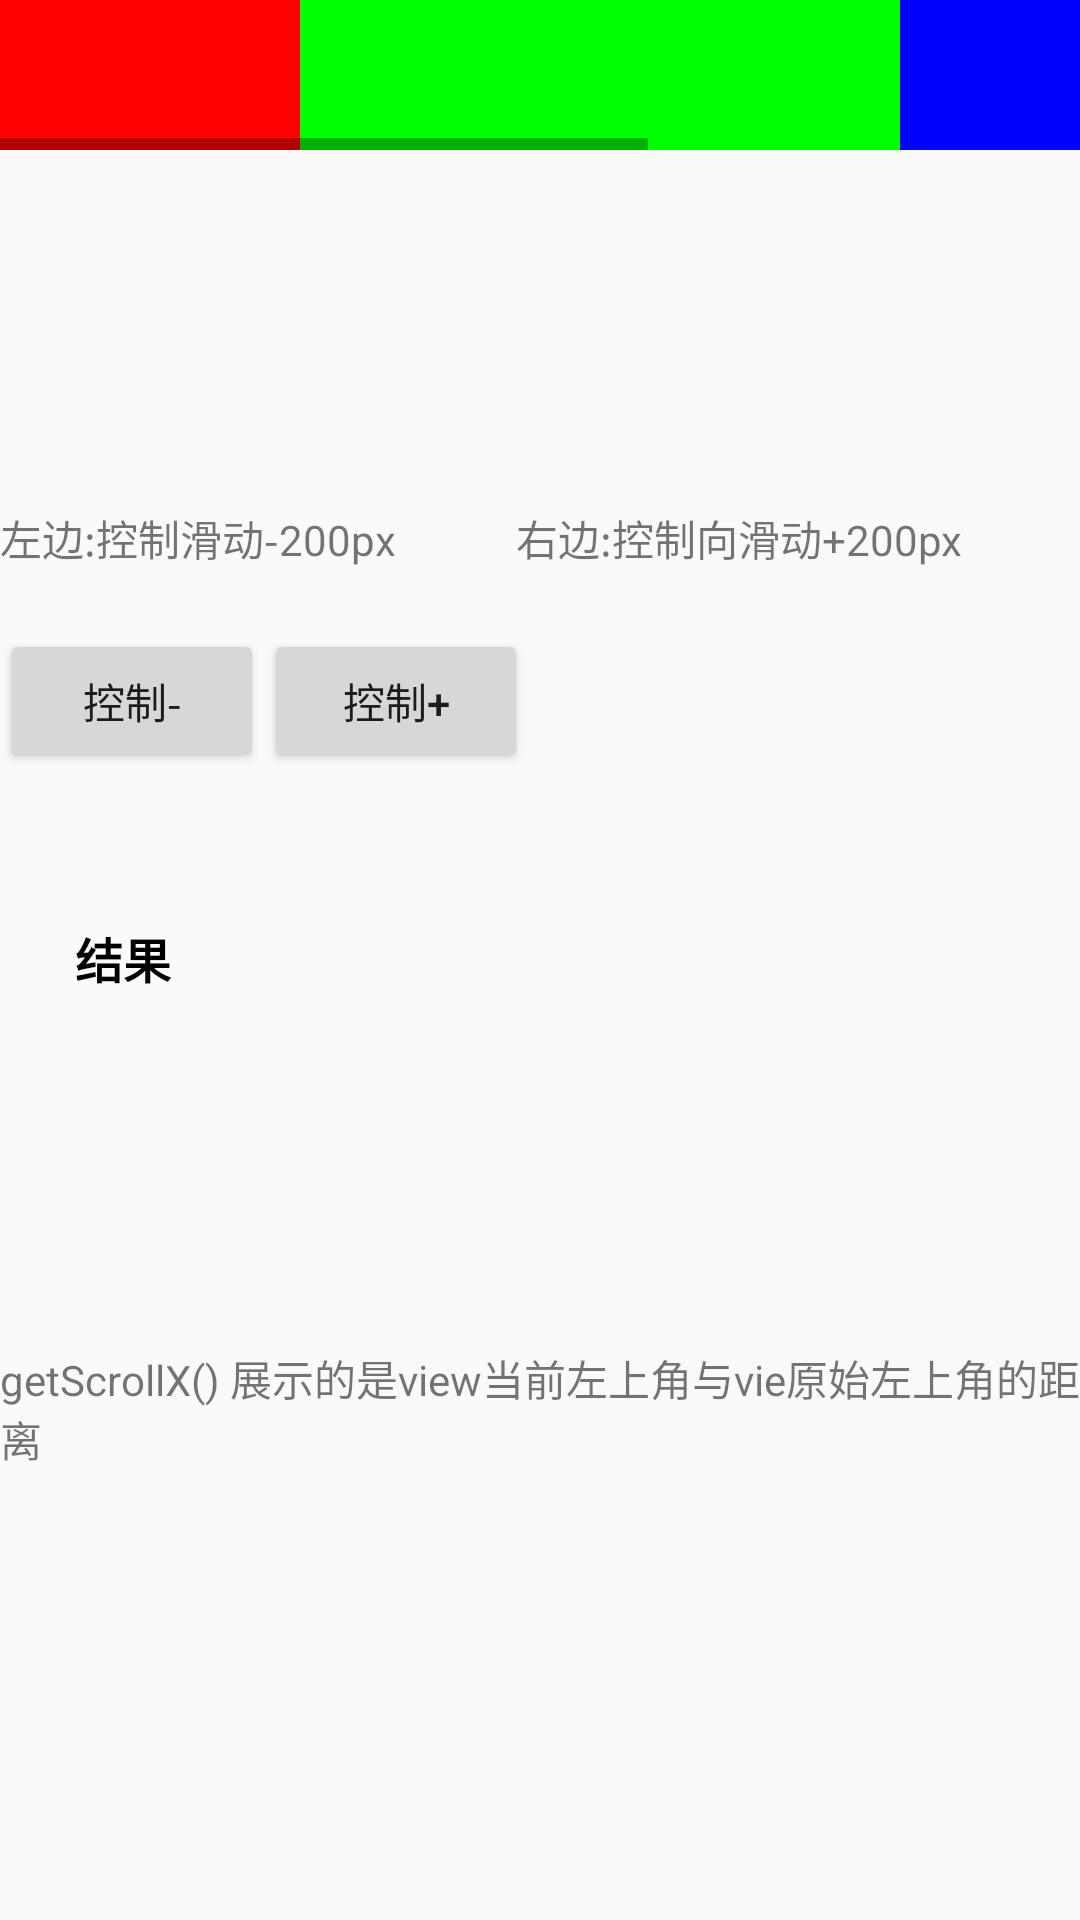

This screen was rendered from an Android layout file. Write that file and the resources it references.
<!-- AndroidManifest.xml: application theme AppTheme -->
<!-- res/layout/activity_scroll_show.xml -->
<?xml version="1.0" encoding="utf-8"?>
<LinearLayout xmlns:android="http://schemas.android.com/apk/res/android"
    xmlns:app="http://schemas.android.com/apk/res-auto"
    xmlns:tools="http://schemas.android.com/tools"
    android:layout_width="match_parent"
    android:layout_height="match_parent"
    android:orientation="vertical">
    <HorizontalScrollView
        android:id="@+id/scrollView"
        android:fillViewport="true"
        android:layout_width="match_parent"
        android:layout_height="wrap_content">
        <LinearLayout
            android:id="@+id/ll"
            android:orientation="horizontal"
            android:layout_width="match_parent"
            android:layout_height="50dp">
            <View
                android:background="#f00"
                android:layout_width="100dp"
                android:layout_height="match_parent"/>
            <View
                android:background="#0f0"
                android:layout_width="200dp"
                android:layout_height="match_parent"/>
            <View
                android:background="#00f"
                android:layout_width="200dp"
                android:layout_height="match_parent"/>
            <View
                android:background="#f00"
                android:layout_width="100dp"
                android:layout_height="match_parent"/>
        </LinearLayout>
    </HorizontalScrollView>
    <TextView
        android:layout_marginTop="100dp"
        android:text=""
        android:id="@+id/tvShow"
        android:layout_width="wrap_content"
        android:layout_height="wrap_content" />
    <TextView
        android:text="左边:控制滑动-200px            右边:控制向滑动+200px"
        android:layout_width="wrap_content"
        android:layout_height="wrap_content" />
    <LinearLayout
        android:orientation="horizontal"
        android:layout_width="match_parent"
        android:layout_height="wrap_content">
        <Button
            android:id="@+id/btnLeft"
            android:layout_marginTop="20dp"
            android:text="控制-"
            android:layout_width="wrap_content"
            android:layout_height="wrap_content" />
        <Button
            android:id="@+id/btnRight"
            android:layout_marginTop="20dp"
            android:text="控制+"
            android:layout_width="wrap_content"
            android:layout_height="wrap_content" />
    </LinearLayout>
    <LinearLayout
        android:layout_marginTop="50dp"
        android:orientation="vertical"
        android:layout_width="match_parent"
        android:layout_height="wrap_content">
        <TextView
            android:textSize="16sp"
            android:textStyle="bold"
            android:textColor="#000"
            android:text="结果"
            android:layout_marginLeft="25dp"
            android:layout_width="wrap_content"
            android:layout_height="wrap_content" />
        <TextView
            android:id="@+id/tvResultOne"
            android:layout_width="wrap_content"
            android:layout_height="wrap_content" />
        <TextView
            android:id="@+id/tvResultTwo"
            android:layout_width="wrap_content"
            android:layout_height="wrap_content" />
        <TextView
            android:layout_marginTop="80dp"
            android:textAllCaps="false"
            android:text="getScrollX() 展示的是view当前左上角与vie原始左上角的距离"
            android:layout_width="wrap_content"
            android:layout_height="wrap_content" />
    </LinearLayout>
</LinearLayout>
<!-- resources referenced by this layout -->
<resources>
  <style name="AppTheme" parent="Theme.AppCompat.Light.DarkActionBar">
          
          <item name="colorPrimary">@color/colorPrimary</item>
          <item name="colorPrimaryDark">@color/colorPrimaryDark</item>
          <item name="colorAccent">@color/colorAccent</item>
      </style>
  <!-- not gathered from this repository: default colours our renderer supplied (Android Studio template values) -->
  <color name="colorPrimary">#FF6200EE</color>
  <color name="colorPrimaryDark">#FF3700B3</color>
  <color name="colorAccent">#FF03DAC5</color>
</resources>
